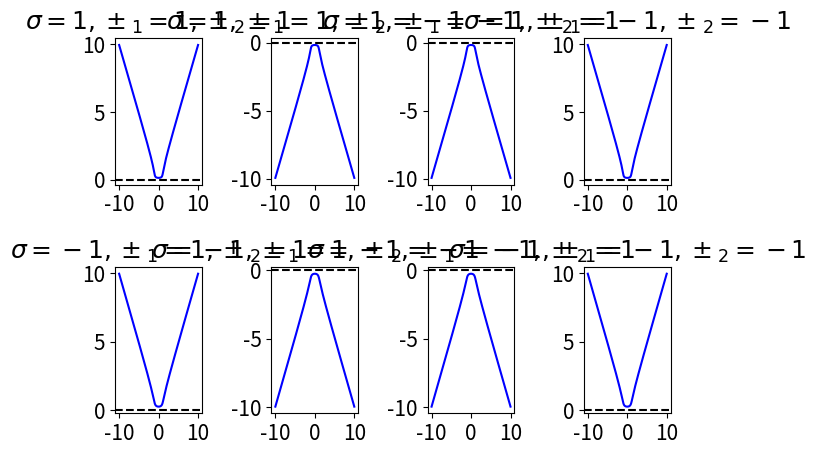

Source code (Python):
# -*- coding: utf-8 -*-
"""
Created on Mon Jul 22 13:57:33 2024

[redacted]
"""
import numpy as np
import matplotlib.pyplot as plt
plt.close("all")
plt.rcParams.update({'font.size': 15})
def poles(omega,kx,B,Delta,sigma,pm1,pm2):
    omega+=0.00001j
    pole=pm2*np.sqrt(1-kx**2+pm1*1j*np.sqrt(Delta**2-(omega+sigma*B)**2))
    return pole

Delta=1
B=0.9*Delta
omega=0.5*(Delta-B)
kx_values=np.linspace(-10,10,1001)

fig,axs=plt.subplots(2,4)

for m in range(2):
    sigma=(-1)**m
    column=0
    for i in range(2):
        pm1=(-1)**i
        for j in range(2):
            pm2=(-1)**j
            ax=axs[m,column]
            pole_values=poles(omega,kx_values,B,Delta,sigma,pm1,pm2)
            
            ax.plot(kx_values,np.imag(pole_values),"b")
            ax.set_title("$\sigma={},\pm_1={},\pm_2={}$".format(sigma,pm1,pm2))
            ax.axhline(y=0,color="black",linestyle="dashed")
            column+=1
            
            
plt.tight_layout()